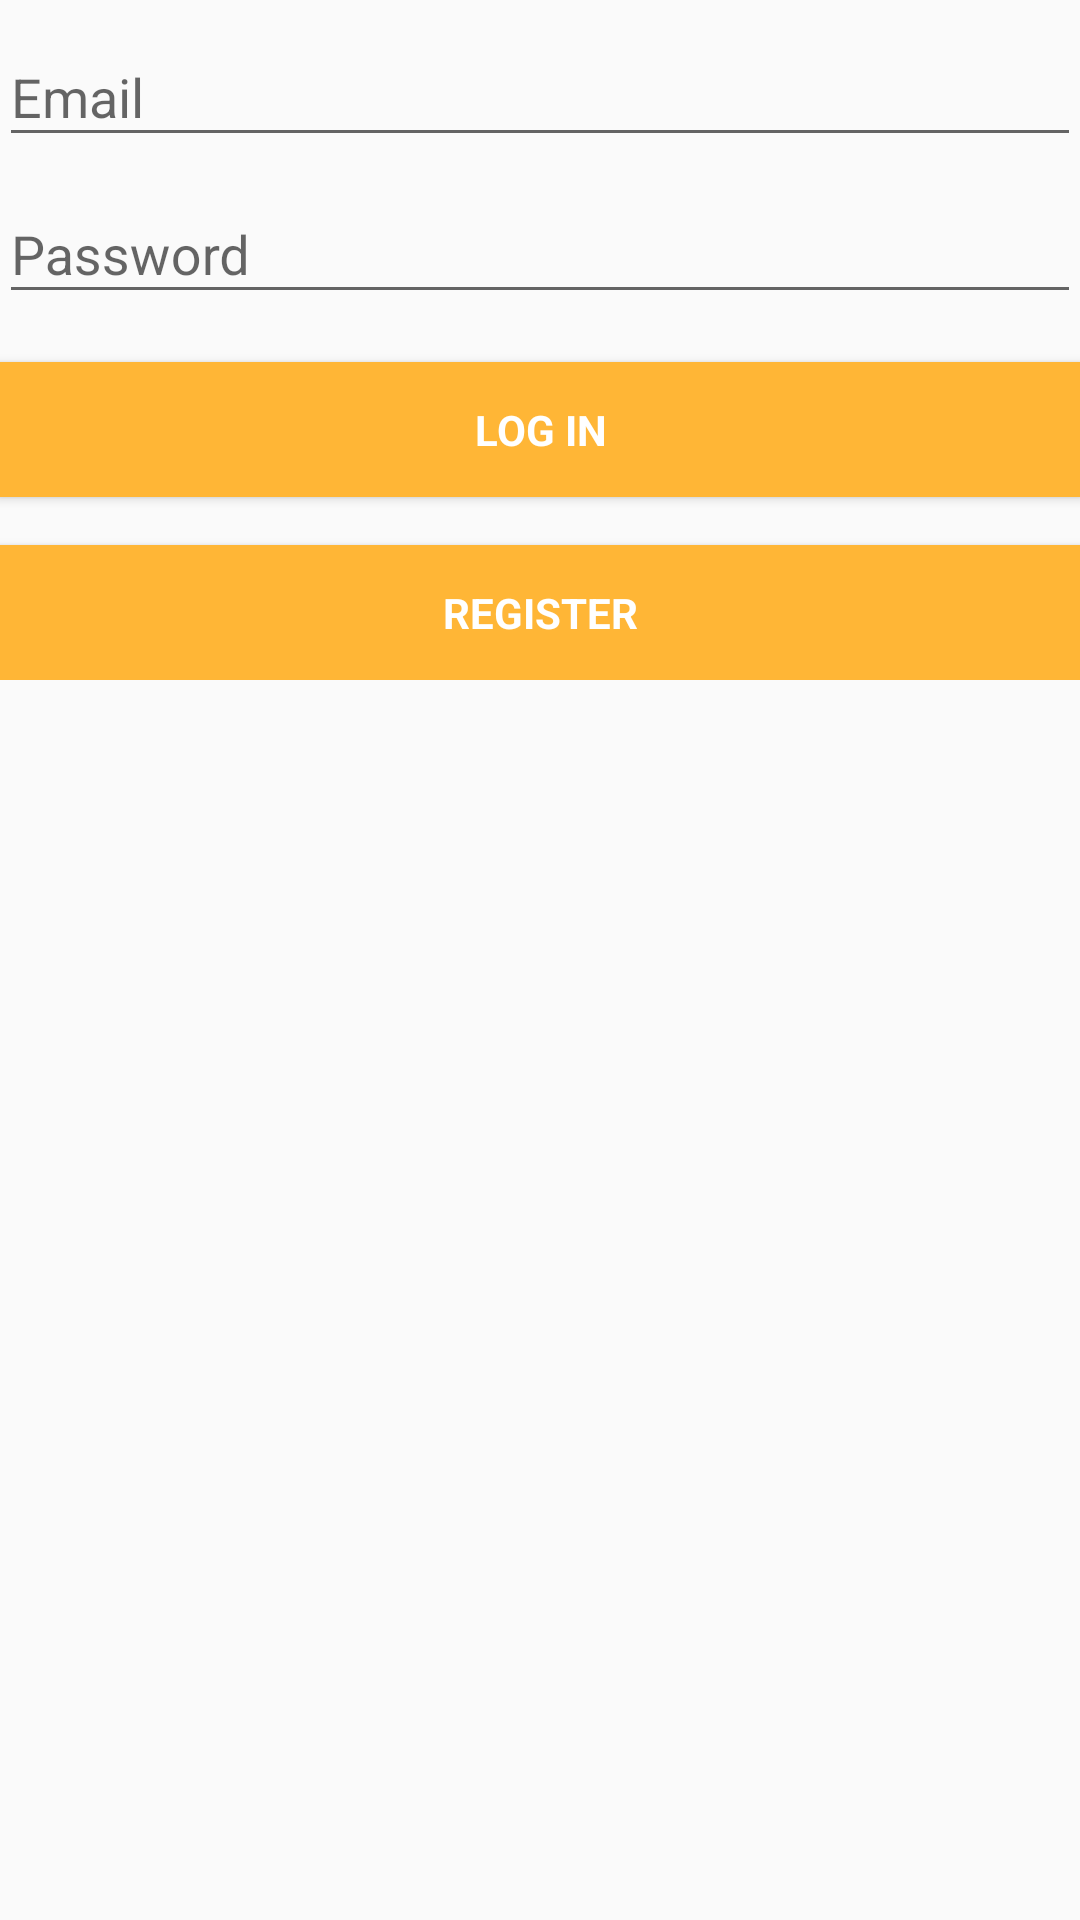

Produce the Android XML layout that renders to this screen, including the resource entries it uses.
<!-- AndroidManifest.xml: application theme AppTheme -->
<!-- res/layout/activity_login.xml -->
<LinearLayout xmlns:android="http://schemas.android.com/apk/res/android"
    android:layout_width="match_parent"
    android:layout_height="match_parent"
    android:gravity="center_horizontal"
    android:orientation="vertical"
    android:paddingBottom="@dimen/activity_vertical_margin"
    android:paddingLeft="@dimen/activity_horizontal_margin"
    android:paddingRight="@dimen/activity_horizontal_margin"
    android:paddingTop="@dimen/activity_vertical_margin">

    <ScrollView
        android:id="@+id/login_form"
        android:layout_width="match_parent"
        android:layout_height="match_parent">

        <LinearLayout
            android:id="@+id/username_login_form"
            android:layout_width="match_parent"
            android:layout_height="wrap_content"
            android:gravity="center"
            android:orientation="vertical">

            <android.support.design.widget.TextInputLayout
                android:layout_width="match_parent"
                android:layout_height="wrap_content">

                <EditText
                    android:id="@+id/email"
                    android:layout_width="match_parent"
                    android:layout_height="wrap_content"
                    android:hint="@string/hint_email"
                    android:inputType="textEmailAddress"
                    android:maxLines="1"
                    android:singleLine="true" />

            </android.support.design.widget.TextInputLayout>

            <android.support.design.widget.TextInputLayout
                android:layout_width="match_parent"
                android:layout_height="wrap_content">

                <EditText
                    android:id="@+id/password"
                    android:layout_width="match_parent"
                    android:layout_height="wrap_content"
                    android:hint="@string/hint_password"
                    android:inputType="textPassword"
                    android:maxLines="1"
                    android:singleLine="true" />

            </android.support.design.widget.TextInputLayout>

            <RelativeLayout
                android:layout_width="match_parent"
                android:layout_height="wrap_content"
                android:layout_gravity="center"
                android:gravity="center">
                <Button
                    android:id="@+id/btn_login"
                    style="?android:textAppearanceSmall"
                    android:background="@color/btnPrimaryOrange"
                    android:layout_width="match_parent"
                    android:layout_height="45dp"
                    android:layout_marginTop="16dp"
                    android:layout_alignParentTop="true"
                    android:layout_gravity="center"
                    android:gravity="center"
                    android:text="@string/btn_login"
                    android:textStyle="bold"
                    android:textColor="@android:color/white"/>

                <Button
                    android:id="@+id/btn_register"
                    style="?android:textAppearanceSmall"
                    android:background="@color/btnPrimaryOrange"
                    android:layout_width="match_parent"
                    android:layout_height="45dp"
                    android:layout_marginTop="16dp"
                    android:layout_below="@+id/btn_login"
                    android:layout_gravity="center"
                    android:gravity="center"
                    android:text="@string/btn_register"
                    android:textStyle="bold"
                    android:textColor="@android:color/white"/>
            </RelativeLayout>

        </LinearLayout>
    </ScrollView>
</LinearLayout>
<!-- resources referenced by this layout -->
<resources>
  <color name="btnPrimaryOrange">#ffffb636</color>
  <string name="btn_login">Log in</string>
  <string name="btn_register">Register</string>
  <string name="hint_email">Email</string>
  <string name="hint_password">Password</string>
  <style name="AppTheme" parent="Theme.AppCompat.Light.DarkActionBar">
          
          <item name="colorPrimary">@color/colorPrimary</item>
          <item name="colorPrimaryDark">@color/colorPrimaryDark</item>
          <item name="colorAccent">@color/colorAccent</item>
      </style>
  <color name="colorPrimary">#ff2299a4</color>
  <color name="colorPrimaryDark">@android:color/black</color>
  <color name="colorAccent">#ff2299a4</color>
</resources>
